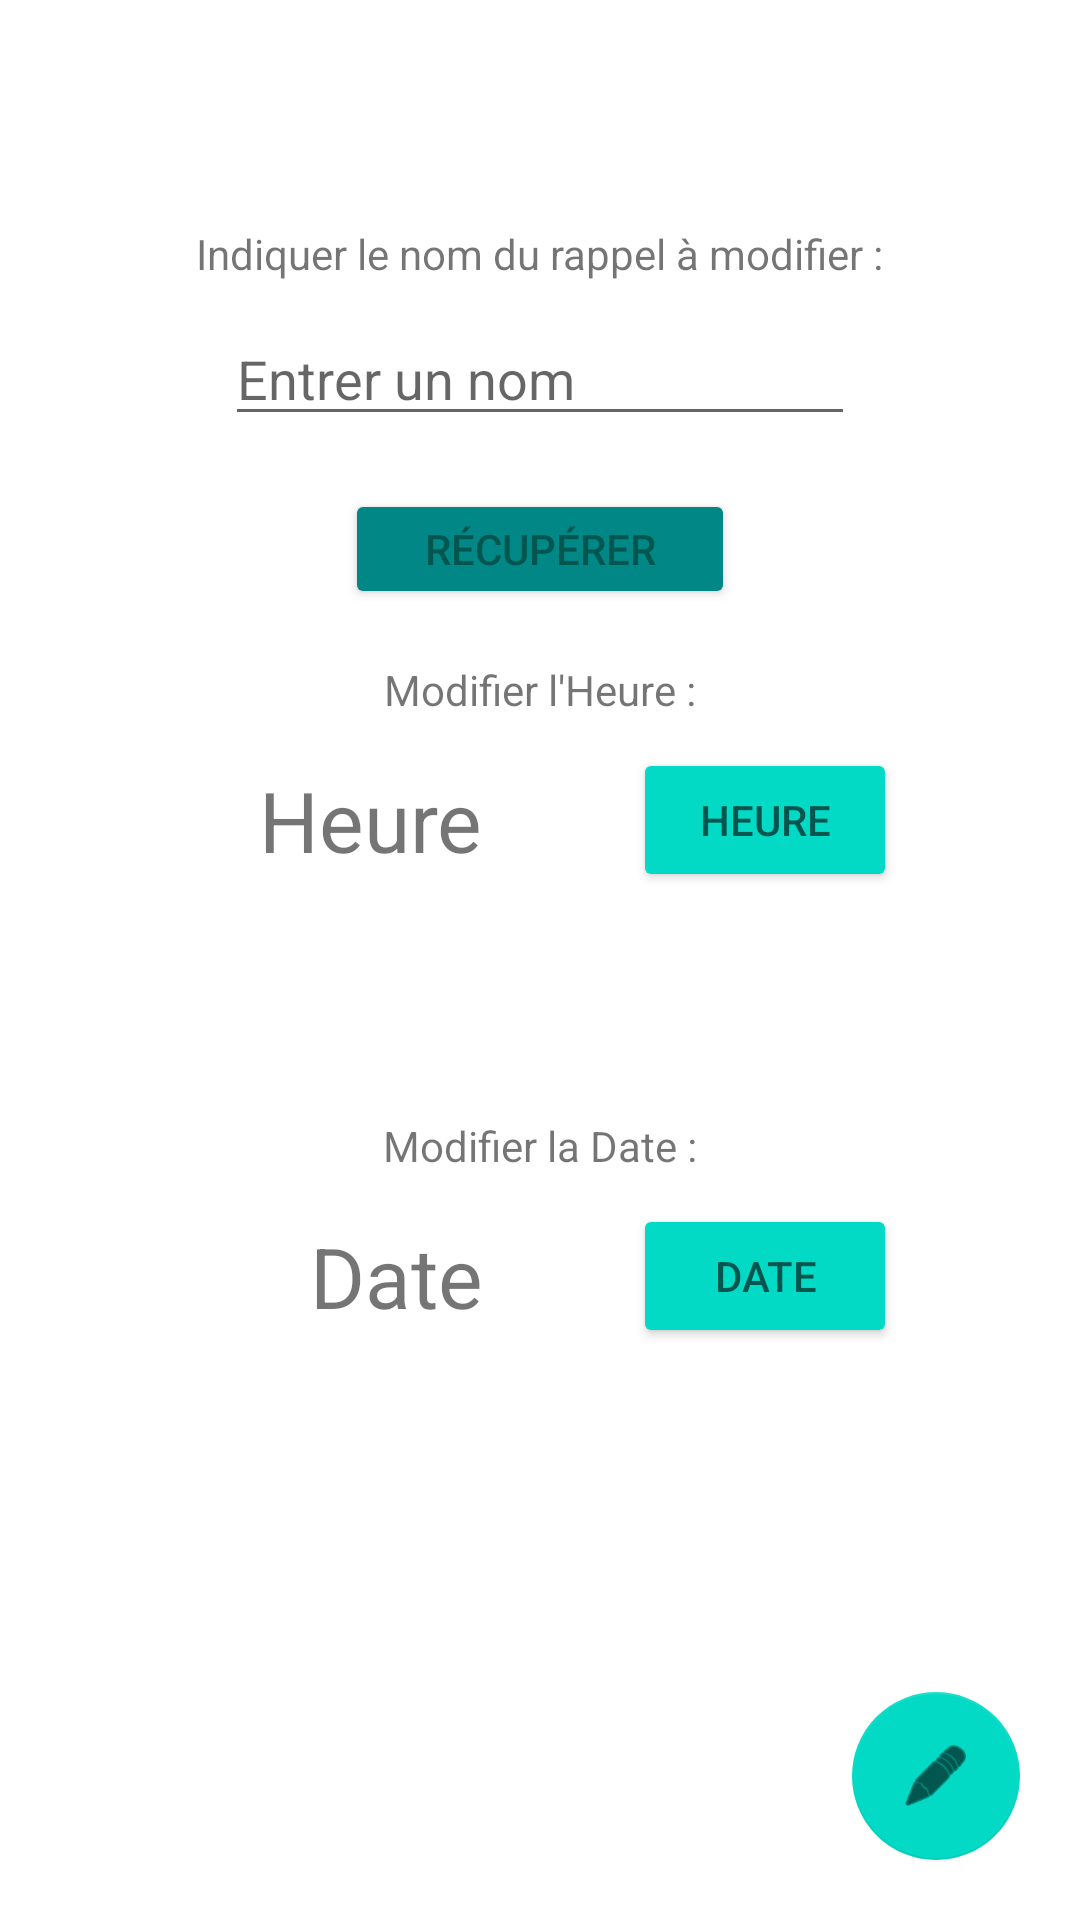

This screen was rendered from an Android layout file. Write that file and the resources it references.
<!-- AndroidManifest.xml: application theme Theme.ProjetRappels -->
<!-- res/layout/rappel_update.xml -->
<?xml version="1.0" encoding="utf-8"?>
<androidx.constraintlayout.widget.ConstraintLayout xmlns:android="http://schemas.android.com/apk/res/android"
    xmlns:app="http://schemas.android.com/apk/res-auto"
    xmlns:tools="http://schemas.android.com/tools"
    android:layout_width="match_parent"
    android:layout_height="match_parent"
    tools:context=".RappelUpdate">

    <TextView
        android:id="@+id/tvNomRappel"
        android:layout_width="wrap_content"
        android:layout_height="wrap_content"
        android:layout_marginTop="75dp"
        android:text="Indiquer le nom du rappel à modifier :"
        app:layout_constraintEnd_toEndOf="parent"
        app:layout_constraintStart_toStartOf="parent"
        app:layout_constraintTop_toTopOf="parent" />

    <EditText
        android:id="@+id/etNomRappel"
        android:layout_width="wrap_content"
        android:layout_height="wrap_content"
        android:layout_marginTop="10dp"
        android:ems="10"
        android:hint="Entrer un nom"
        android:inputType="textPersonName"
        app:layout_constraintEnd_toEndOf="parent"
        app:layout_constraintStart_toStartOf="parent"
        app:layout_constraintTop_toBottomOf="@+id/tvNomRappel" />

    <Button
        android:id="@+id/btnRetrieveData"
        android:layout_width="130dp"
        android:layout_height="40dp"
        android:backgroundTint="@color/teal_700"
        android:text="Récupérer"
        android:textColor="#01574F"
        android:textSize="14sp"
        app:layout_constraintBottom_toTopOf="@+id/tvHeureUpdate"
        app:layout_constraintEnd_toEndOf="parent"
        app:layout_constraintStart_toStartOf="parent"
        app:layout_constraintTop_toBottomOf="@+id/etNomRappel" />

    <TextView
        android:id="@+id/tvHeureUpdate"
        android:layout_width="wrap_content"
        android:layout_height="wrap_content"
        android:layout_marginTop="75dp"
        android:text="Modifier l'Heure :"
        app:layout_constraintEnd_toEndOf="parent"
        app:layout_constraintStart_toStartOf="parent"
        app:layout_constraintTop_toBottomOf="@+id/etNomRappel" />

    <Button
        android:id="@+id/btnHeureSelect"
        android:layout_width="wrap_content"
        android:layout_height="wrap_content"
        android:layout_marginStart="150dp"
        android:layout_marginTop="10dp"
        android:backgroundTint="@color/teal_200"
        android:text="Heure"
        android:textColor="#01574F"
        app:layout_constraintEnd_toEndOf="parent"
        app:layout_constraintStart_toStartOf="parent"
        app:layout_constraintTop_toBottomOf="@+id/tvHeureUpdate" />

    <TextView
        android:id="@+id/tvHeureSelected"
        android:layout_width="wrap_content"
        android:layout_height="wrap_content"
        android:layout_marginEnd="50dp"
        android:text="Heure"
        android:textSize="28sp"
        app:layout_constraintBottom_toBottomOf="@+id/btnHeureSelect"
        app:layout_constraintEnd_toStartOf="@+id/btnHeureSelect"
        app:layout_constraintTop_toTopOf="@+id/btnHeureSelect" />

    <TextView
        android:id="@+id/tvDateUpdate"
        android:layout_width="wrap_content"
        android:layout_height="wrap_content"
        android:layout_marginTop="75dp"
        android:text="Modifier la Date :"
        app:layout_constraintEnd_toEndOf="parent"
        app:layout_constraintStart_toStartOf="parent"
        app:layout_constraintTop_toBottomOf="@+id/btnHeureSelect" />

    <Button
        android:id="@+id/btnDateSelect"
        android:layout_width="wrap_content"
        android:layout_height="wrap_content"
        android:layout_marginStart="150dp"
        android:layout_marginTop="10dp"
        android:backgroundTint="@color/teal_200"
        android:text="Date"
        android:textColor="#01574F"
        app:layout_constraintEnd_toEndOf="parent"
        app:layout_constraintStart_toStartOf="parent"
        app:layout_constraintTop_toBottomOf="@+id/tvDateUpdate" />

    <TextView
        android:id="@+id/tvDateSelected"
        android:layout_width="wrap_content"
        android:layout_height="wrap_content"
        android:layout_marginEnd="50dp"
        android:text="Date"
        android:textSize="28sp"
        app:layout_constraintBottom_toBottomOf="@+id/btnDateSelect"
        app:layout_constraintEnd_toStartOf="@+id/btnDateSelect"
        app:layout_constraintTop_toTopOf="@+id/btnDateSelect" />

    <com.google.android.material.floatingactionbutton.FloatingActionButton
        android:id="@+id/btnRappelUpdate"
        android:layout_width="wrap_content"
        android:layout_height="wrap_content"
        android:layout_marginEnd="20dp"
        android:layout_marginBottom="20dp"
        android:clickable="true"
        app:backgroundTint="@color/teal_200"
        app:elevation="0dp"
        app:layout_constraintBottom_toBottomOf="parent"
        app:layout_constraintEnd_toEndOf="parent"
        app:rippleColor="#2196F3"
        app:srcCompat="@android:drawable/ic_menu_edit" />

</androidx.constraintlayout.widget.ConstraintLayout>
<!-- resources referenced by this layout -->
<resources>
  <style name="Theme.ProjetRappels" parent="Theme.MaterialComponents.DayNight.DarkActionBar">
          
          <item name="colorPrimary">@color/purple_500</item>
          <item name="colorPrimaryVariant">@color/purple_700</item>
          <item name="colorOnPrimary">@color/white</item>
          
          <item name="colorSecondary">@color/teal_200</item>
          <item name="colorSecondaryVariant">@color/teal_700</item>
          <item name="colorOnSecondary">@color/black</item>
          
          <item name="android:statusBarColor" tools:targetApi="l">?attr/colorPrimaryVariant</item>
          
      </style>
  <!-- not gathered from this repository: default colours our renderer supplied (Android Studio template values) -->
  <color name="purple_500">#FF6200EE</color>
  <color name="purple_700">#FF3700B3</color>
  <color name="teal_200">#FF03DAC5</color>
  <color name="teal_700">#FF018786</color>
  <color name="black">#FF000000</color>
  <color name="white">#FFFFFFFF</color>
</resources>
